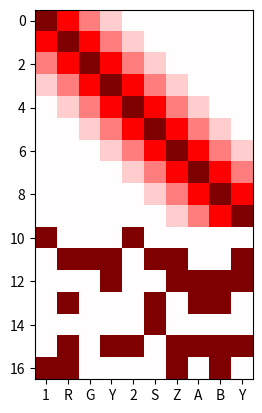
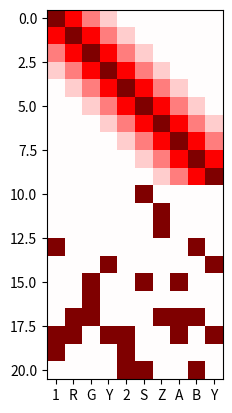

Python code for these plots, in order:
#!/usr/bin/env python
'''
This file is part of the WorkMATe source code, provided as supplemental material
for the article:
    "Flexible Working Memory through Selective Gating and Attentional Tagging"
Wouter Kruijne, Sander M Bohte, Pieter R Roelfsema, Christian N L Olivers

Please see the README file for additional details.
Questions or comments regarding this file can be addressed to w.kruijne@vu.nl
-------------------
This file implements a 'get_obs()' function, which is used by the agents
to convert a symbolic 'observation' at a time point t into an input vector 
code, combining an input representation for the time cells and an input 
representation for the stimulus offered by the environment.

If this file is run independently, it will plot two example input vectors 
for an entire Pro/antisaccade trial and for a 12-AX trial
'''

import numpy as np
import string
from random import sample
from itertools import combinations

##################### time cell coding #####################
maxtime  = 10
# Time vectors are created by convolving a response vector 
# with an identity matrix, yielding [maxtime] rows of time cell responses,
# each peaking at a unique, consecutive time.
z = [0.1, 0.25, 0.5, 1, 0.5, 0.25, 0.1]
crop = int((len(z)-1)/2) # the '3'-cropping here removes edge artefacts from convolution; 
# Time cell 0 (at row 0) peaks at the first moment in time (column 0).
tmat = np.vstack([np.convolve(z, t)[crop:maxtime + crop] for t in np.eye(maxtime)])

##################### stimulus coding  #####################
def get_obs(obs='A', t=0):
    stimbits = 7 # (= (256 unique stimuli)) >> 128?? (LJC)
    # construct binary stim_repres
    binstr = '0{}b'.format(stimbits)
    binstrings = [format(i, binstr) for i in range(2**stimbits)]
    tobinarr = lambda s : np.array([float(c) for c in s])
    Dx = np.vstack(  [tobinarr(i) for i in binstrings]  )
    
    # Dx now is a matrix of 128 x 7 bits. 'stimbits' is a dict that will order the 
    # first 52 of these in a lookup table, #why not choose 2**6 when you only use the first 52? (LJC)
    chars = string.ascii_lowercase + string.ascii_uppercase
    stimdict = dict( list(zip( chars, Dx )) )
    
    # Stimuli with these 5 letters are used in prosaccade/antisaccade, and here made
    # linearly separable, cf. Rombouts et al., 2015
    stimdict['g'] = np.zeros(stimbits)
    stimdict['p'] = np.eye(stimbits)[0]
    stimdict['a'] = np.eye(stimbits)[1]
    stimdict['l'] = np.eye(stimbits)[2]
    stimdict['r'] = np.eye(stimbits)[3] #why? this ruins the neat dictionary that you just made.. (LJC)
    
    # digits, used in 12-AX, are added to the stimdict in a similar manner
    digdict = dict( 
        [(d,Dx[i + 2**(stimbits-1) ]) for i,d in enumerate(string.digits) ])
    stimdict.update(digdict)
    # return time-stim vec:
    return np.r_[ tmat[t], stimdict[obs] ]

def get_obs3(obs='A', t=0):
    stimbits = 7 # (= (256 unique stimuli)) >> 128?? (LJC)
    # construct binary stim_repres
    binstr = '0{}b'.format(stimbits)
    binstrings = [format(i, binstr) for i in range(2**stimbits)]
    tobinarr = lambda s : np.array([float(c) for c in s])
    Dx = np.vstack(  [tobinarr(i) for i in binstrings]  )
    
    #shuffle as a test
    shuffle = sample(range(len(Dx)),len(Dx)) #shuffle the rows randomly 
    Dx = Dx[shuffle,:] #randomly sample from the x the length of chars
    
    # Dx now is a matrix of 128 x 7 bits. 'stimbits' is a dict that will order the 
    # first 52 of these in a lookup table, #why not choose 2**6 when you only use the first 52? (LJC)
    chars = string.ascii_lowercase + string.ascii_uppercase
    stimdict = dict( list(zip( chars, Dx )) )
    
    # Stimuli with these 5 letters are used in prosaccade/antisaccade, and here made
    # linearly separable, cf. Rombouts et al., 2015
    stimdict['g'] = np.zeros(stimbits)
    stimdict['p'] = np.eye(stimbits)[0]
    stimdict['a'] = np.eye(stimbits)[1]
    stimdict['l'] = np.eye(stimbits)[2]
    stimdict['r'] = np.eye(stimbits)[3] #why? this ruins the neat dictionary that you just made.. (LJC)
    
    # digits, used in 12-AX, are added to the stimdict in a similar manner
    digdict = dict( 
        [(d,Dx[i + 2**(stimbits-1) ]) for i,d in enumerate(string.digits) ])
    stimdict.update(digdict)
    # return time-stim vec:
    return np.r_[ tmat[t], stimdict[obs] ]

#function for creating binary vectors with a n number of ones
def place_ones(size, count):
        for positions in combinations(range(size), count):
            p = [0] * size

            for i in positions:
                p[i] = 1

            yield p

#11 bit binary vectors with 2 or 3 ones > average overlap 24%
#This seems like a desired sparsity
#Orginial dict: 50% of stimuli >50% overlap, now: 12%
stimbits = 11
z = np.array(list(place_ones(stimbits,3)))
y = np.array(list(place_ones(stimbits,2)))
x = np.vstack((z,y))
shuffle = sample(range(len(x)),len(x)) #shuffle the rows randomly 
Dx = x[shuffle,:] #randomly sample from the x the length of chars
#Dx = x #TAKE OUT THE SHUFFLE AS A TEST
#the stimulus dictionary consists of all lower and upper case letters and digits
stimuli = string.ascii_lowercase + string.ascii_uppercase + string.digits
stimdict2 = dict(list(zip(stimuli, Dx))) #assign stimdict

#update for prosaccade
stimdict2['g'] = np.zeros(stimbits)
stimdict2['p'] = np.eye(stimbits)[0]
stimdict2['a'] = np.eye(stimbits)[1]
stimdict2['l'] = np.eye(stimbits)[2]
stimdict2['r'] = np.eye(stimbits)[3]

#Alternative stimulus coding: Sparsity analysis
def get_obs2(obs='A', t=0):
    #return time-stim vec of a differently shaped stimdict
    #Transform the existing dictionary to something more sparse
    stimdict = stimdict2
    
    #print(stimdict2)
    return np.r_[ tmat[t], stimdict[obs] ]

##################### visualization of stimuli  #####################
if __name__ == '__main__':
    import matplotlib.pyplot as plt
# =============================================================================
#     ################ Example sequnece of Pro/Antisaccade  ###########
#     ggsa_seq = 'plppg'
#     O =  np.vstack([get_obs(s, t) for t,s in enumerate(ggsa_seq)])
#     plt.imshow(O.T, interpolation='nearest', cmap='seismic', vmin=-1, vmax=1)
#     plt.show()
# =============================================================================
    
    ################ Example sequence of 12-AX  ###########
    axseq = '1RGY2SZABY'
    O =  np.vstack([get_obs(s, t) for t,s in enumerate(axseq)])
    F = np.vstack([get_obs2(s, t) for t,s in enumerate(axseq)])
    
    #labels = [item.get_text() for item in ax.get_xticklabels()]
    labels = list(axseq)
    
    fig, ax = plt.subplots()
    fig.canvas.draw()    
    ax.set_xticks(np.arange(0, len(axseq)).tolist())
    ax.set_xticklabels(labels)
    plt.imshow(O.T, interpolation='nearest', cmap='seismic', vmin=-1, vmax=1)
    
    fig, ax = plt.subplots()
    fig.canvas.draw()        
    ax.set_xticks(np.arange(0, len(axseq)).tolist())
    ax.set_xticklabels(labels)
    plt.imshow(F.T, interpolation='nearest', cmap='seismic', vmin=-1, vmax=1)
    
    plt.show()





